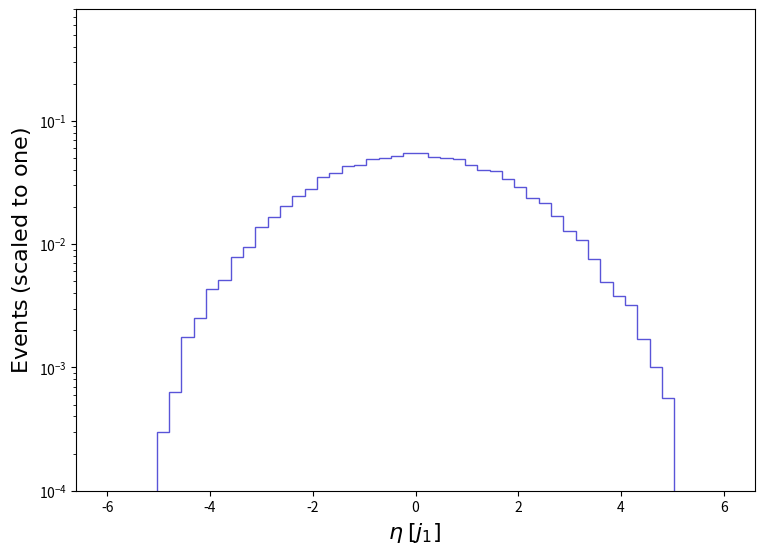

This chart was generated by the following Python code:
def selection_0():

    # Library import
    import numpy
    import matplotlib
    import matplotlib.pyplot   as plt
    import matplotlib.gridspec as gridspec

    # Library version
    matplotlib_version = matplotlib.__version__
    numpy_version      = numpy.__version__

    # Histo binning
    xBinning = numpy.linspace(-6.0,6.0,51,endpoint=True)

    # Creating data sequence: middle of each bin
    xData = numpy.array([-5.88,-5.64,-5.4,-5.16,-4.92,-4.68,-4.4399999999999995,-4.2,-3.96,-3.72,-3.48,-3.24,-3.0,-2.7600000000000002,-2.52,-2.2800000000000002,-2.04,-1.7999999999999998,-1.5600000000000005,-1.3200000000000003,-1.08,-0.8399999999999999,-0.6000000000000005,-0.3600000000000003,-0.1200000000000001,0.1200000000000001,0.35999999999999943,0.5999999999999996,0.8399999999999999,1.08,1.3199999999999994,1.5599999999999996,1.7999999999999998,2.039999999999999,2.2799999999999994,2.5199999999999996,2.76,3.0,3.24,3.4800000000000004,3.719999999999999,3.959999999999999,4.199999999999999,4.4399999999999995,4.68,4.92,5.16,5.4,5.639999999999999,5.879999999999999])

    # Creating weights for histo: y1_ETA_0
    y1_ETA_0_weights = numpy.array([0.0,0.0,0.0,0.0,0.0002999999662777819,0.0006333332747281887,0.0017666670218732762,0.002500000096567656,0.004333333349682814,0.005100000106377344,0.007800000029429065,0.009399999774060008,0.013733336522018077,0.01659999692576162,0.020566667702751708,0.02466666414567505,0.027999998362937536,0.03520000344394808,0.03753333852879024,0.042733334017375946,0.04359999615627883,0.04906666563189941,0.050200001757837176,0.05193333736322714,0.05496667184076353,0.054666660773453245,0.051133338057290874,0.0499666648510777,0.049433328204592134,0.044099995722488995,0.039833336533356994,0.039066662980111945,0.033866667491526246,0.028866671829424612,0.02366666501325472,0.021566666835172034,0.016933333745763123,0.012766663142288968,0.010699999778964853,0.007600000202944999,0.00493333282913501,0.0038000001014724997,0.0031999994892618847,0.0016999996578729748,0.0010000000386270623,0.0005666667036587808,0.0,0.0,0.0,0.0])

    # Creating a new Canvas
    fig   = plt.figure(figsize=(8.75,6.25),dpi=80)
    frame = gridspec.GridSpec(1,1)
    pad   = fig.add_subplot(frame[0])

    # Creating a new Stack
    pad.hist(x=xData, bins=xBinning, weights=y1_ETA_0_weights,\
             label="$run\_29$", histtype="step", rwidth=1.0,\
             color=None, edgecolor="#5954d8", linewidth=1, linestyle="solid",\
             bottom=None, cumulative=False, density=False, align="mid", orientation="vertical")


    # Axis
    plt.rc('text',usetex=False)
    plt.xlabel(r"$\eta$ $[ j_{1} ]$ ",\
               fontsize=16,color="black")
    plt.ylabel(r"$\mathrm{Events}$ $(\mathrm{scaled}\ \mathrm{to}\ \mathrm{one})$",\
               fontsize=16,color="black")

    # Boundary of y-axis
    ymax=0.8
    ymin=0.0001 # linear scale
    ymin=0.0001 # log scale
    plt.gca().set_ylim(ymin,ymax)

    # Log/Linear scale for X-axis
    plt.gca().set_xscale("linear")
    #plt.gca().set_xscale("log",nonpositive="clip")

    # Log/Linear scale for Y-axis
    #plt.gca().set_yscale("linear")
    plt.gca().set_yscale("log",nonpositive="clip")

    plt.show()
    # Saving the image
    # plt.savefig('../../HTML/MadAnalysis5job_0/selection_0.png')
    # plt.savefig('../../PDF/MadAnalysis5job_0/selection_0.png')
    # plt.savefig('../../DVI/MadAnalysis5job_0/selection_0.eps')

# Running!
if __name__ == '__main__':
    selection_0()
